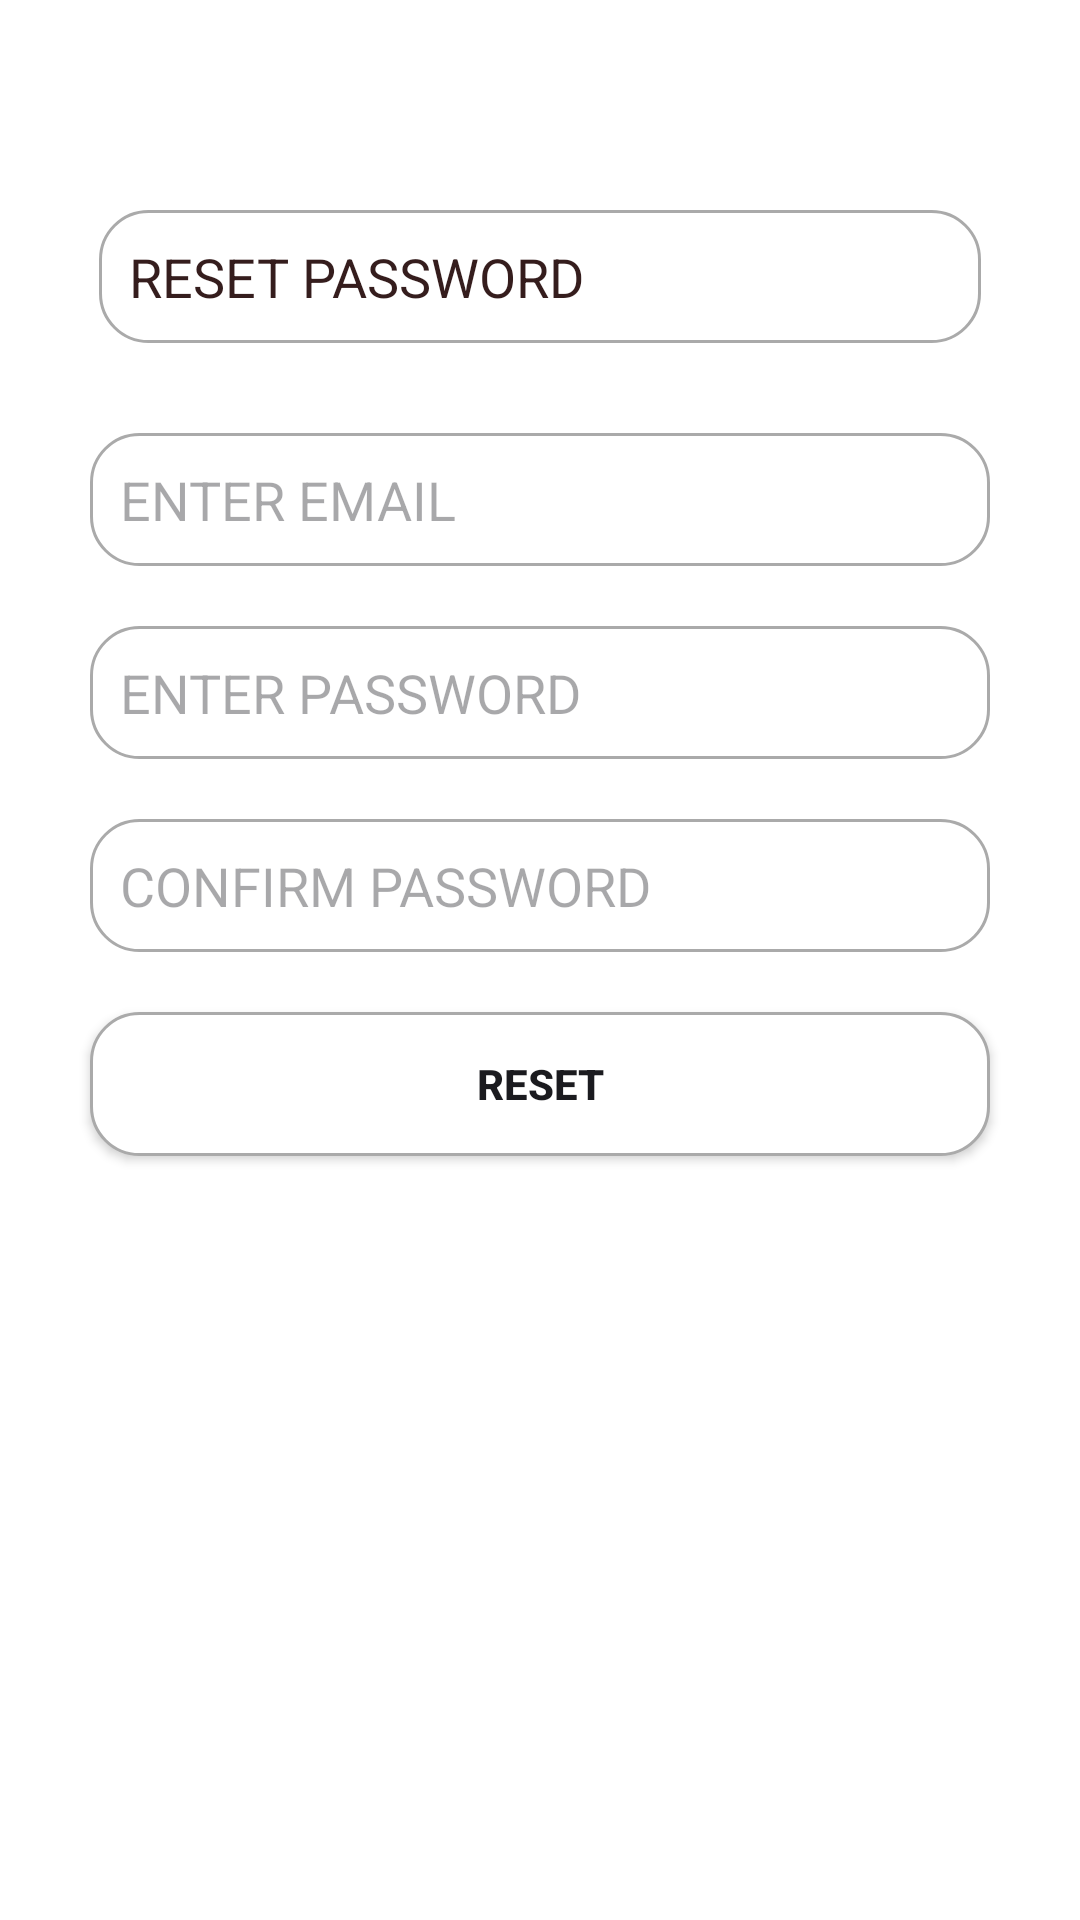

Layout XML and referenced resources for this Android screen:
<!-- AndroidManifest.xml: application theme AppTheme -->
<!-- res/layout/activity_changepassward.xml -->
<?xml version="1.0" encoding="utf-8"?>
<LinearLayout xmlns:android="http://schemas.android.com/apk/res/android"
    xmlns:app="http://schemas.android.com/apk/res-auto"
    xmlns:tools="http://schemas.android.com/tools"
    android:layout_width="match_parent"
    android:layout_height="match_parent"
    android:orientation="vertical"
    android:background="@color/White"
    tools:context=".activities.ChangePasswordActivity">

    <LinearLayout
        android:layout_width="match_parent"
        android:layout_height="match_parent"
        android:orientation="vertical">

        <TextView
            android:layout_width="match_parent"
            android:layout_height="wrap_content"
            android:layout_marginTop="70dp"
            android:layout_marginLeft="33dp"
            android:layout_marginRight="33dp"
            android:textSize="18sp"
            android:background="@drawable/search_view_background"
            android:textColor="@color/Black"
            android:text="RESET PASSWORD" />

        <EditText
            android:id="@+id/et_email"
            android:layout_width="match_parent"
            android:layout_height="wrap_content"
            android:singleLine="true"
            android:maxLines="1"
            android:background="@drawable/search_view_background"
            android:hint="@string/enter_email"
            android:inputType="textEmailAddress"
            android:layout_marginTop="30dp"
            android:layout_marginLeft="30dp"
            android:layout_marginRight="30dp" />

        <EditText
            android:id="@+id/et_password"
            android:layout_width="match_parent"
            android:layout_height="wrap_content"
            android:singleLine="true"
            android:maxLines="1"
            android:background="@drawable/search_view_background"
            android:hint="@string/enter_password"
            android:inputType="textPassword"
            android:layout_marginTop="20dp"
            android:layout_marginLeft="30dp"
            android:layout_marginRight="30dp" />

        <EditText
            android:id="@+id/et_confirm_password"
            android:layout_width="match_parent"
            android:layout_height="wrap_content"
            android:singleLine="true"
            android:maxLines="1"
            android:background="@drawable/search_view_background"
            android:inputType="textPassword"
            android:hint="@string/confirm_password"
            android:layout_marginTop="20dp"
            android:layout_marginLeft="30dp"
            android:layout_marginRight="30dp" />

        <Button
            android:id="@+id/bt_reset"
            android:layout_width="match_parent"
            android:layout_height="wrap_content"
            android:layout_marginTop="20dp"
            android:layout_marginLeft="30dp"
            android:layout_marginRight="30dp"
            android:textStyle="bold"
            android:background="@drawable/search_view_background"
            android:text="@string/reset" />
    </LinearLayout>
</LinearLayout>
<!-- resources referenced by this layout -->
<resources>
  <color name="Black">#351D1D</color>
  <color name="White">#fff</color>
  <!-- drawable search_view_background (drawable) -->
  <shape xmlns:android="http://schemas.android.com/apk/res/android">
      <corners android:radius="16dp" />
      <solid android:color="@android:color/white" />
      <stroke
          android:width="1dp"
          android:color="@android:color/darker_gray" />
      <padding
          android:left="10dp"
          android:top="10dp"
          android:right="10dp"
          android:bottom="10dp" />
  </shape>
  <string name="confirm_password">CONFIRM PASSWORD</string>
  <string name="enter_email">ENTER EMAIL</string>
  <string name="enter_password">ENTER PASSWORD</string>
  <string name="reset">RESET</string>
  <style name="AppTheme" parent="Theme.Material3.DynamicColors.DayNight.NoActionBar">
          
          <item name="colorPrimary">@color/light_blue_600</item>
          <item name="colorPrimaryDark">@color/light_blue_900</item>
          <item name="colorAccent">@color/light_blue_A400</item>
  
      </style>
  <color name="light_blue_600">#FF039BE5</color>
  <color name="light_blue_900">#FF01579B</color>
  <color name="light_blue_A400">#FF00B0FF</color>
</resources>
